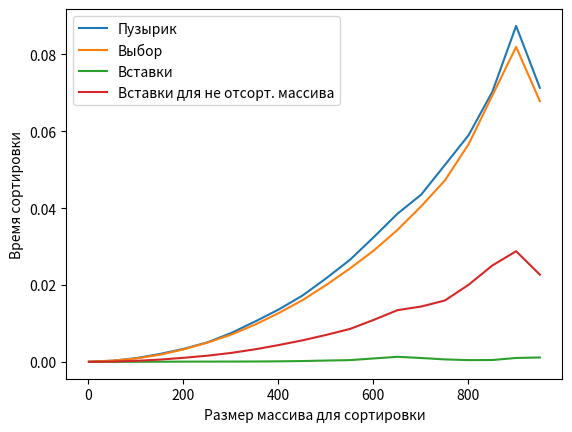

This chart was generated by the following Python code:
import time
import matplotlib.pyplot as plt
import numpy as np

def buble(A):
    t_b_o = time.time()
    for j in range(len(A) - 1):
        for i in range(0, len(A)-1-j):
            if not A[i] <= A[i+1]:
                A[i], A[i+1] = A[i+1], A[i]
    t_b_1 = time.time()
    t_b = t_b_1 - t_b_o
    return t_b

def selection(A):
    t_s_o = time.time()
    def find_max_i(A):
        res = 0
        for i in range(1, len(A)):
            if A[i] >= A[res]:
                res = i
        return res

    def selection_sort(A):
        for i in range(len(A) - 1):
            j = find_max_i(A[:len(A)-1])
            f = len(A)-i-1
            A[j], A[f] = A[f], A[j]
    selection_sort(A)
    t_s_1 = time.time()
    t_s = t_s_1 - t_s_o
    return t_s

def insortion(A):
    t_i_o = time.time()
    n = len(A)
    for i in range(0,n-1):
        while i>=0 and A[i+1] < A[i]:
            A[i + 1], A[i] = A[i], A[i + 1]
            i = i - 1
    t_i_1 = time.time()
    t_i = t_i_1 - t_i_o
    return t_i

n_array_A=[]
N=[]
TB=[]
TS=[]
TI=[]
TI_bad = []
bad_array_insort=[]
bad_array_insort_i = []
for n in range(1,1000,50):
    rand_arr = np.random.randint(-100, 100, size=n)
    n_array_A.append(rand_arr)
    N.append(n)
    TB.append(buble(rand_arr))
    TS.append(selection(rand_arr))
    TI.append(insortion(rand_arr))
    bad_array_insort_i = sorted(rand_arr, reverse=True)
    bad_array_insort.append(bad_array_insort_i)
    TI_bad.append(insortion(bad_array_insort_i))
w=np.hanning(5)
TB2=np.convolve(w/w.sum(),TB,mode='same')
TS2=np.convolve(w/w.sum(),TS,mode='same')
TI2=np.convolve(w/w.sum(),TI,mode='same')
TI_bad2=np.convolve(w/w.sum(),TI_bad,mode='same')
# plt.plot(N, TB)
plt.plot(N, TB2, label='Пузырик')
# plt.plot(N, TS)
# plt.plot(N, TI)
plt.plot(N, TS2, label='Выбор')
plt.plot(N, TI2, label='Вставки')
plt.plot(N, TI_bad2, label='Вставки для не отсорт. массива')
plt.legend(loc='best')
plt.ylabel("Время сортировки")
plt.xlabel("Размер массива для сортировки")
plt.show()
